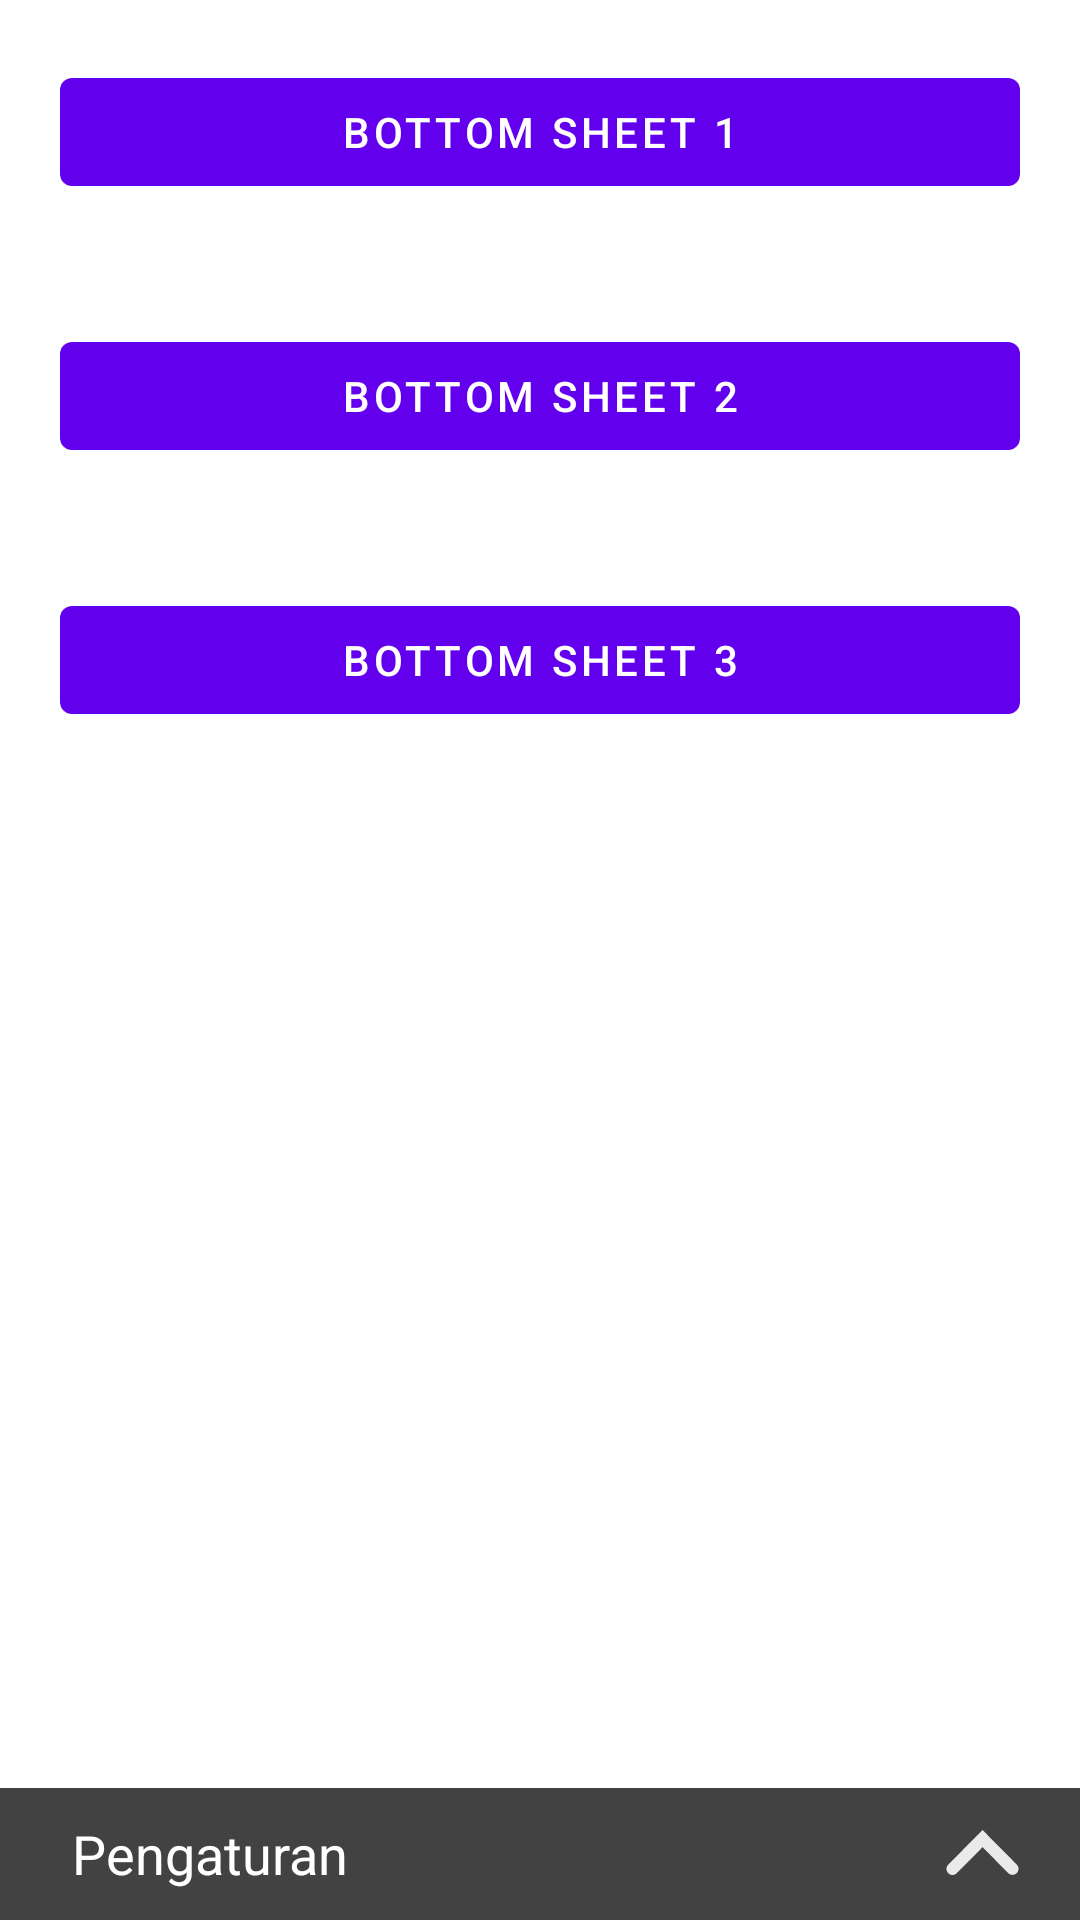

This screen was rendered from an Android layout file. Write that file and the resources it references.
<!-- AndroidManifest.xml: application theme Theme.MyComponent -->
<!-- res/layout/activity_bottom_sheet.xml -->
<?xml version="1.0" encoding="utf-8"?>
<RelativeLayout xmlns:android="http://schemas.android.com/apk/res/android"
    xmlns:tools="http://schemas.android.com/tools"
    android:layout_width="match_parent"
    android:layout_height="match_parent"
    android:orientation="vertical"
    tools:context=".BottomSheetActivity">

    <LinearLayout
        android:layout_width="match_parent"
        android:layout_height="match_parent"
        android:orientation="vertical">

        <com.google.android.material.button.MaterialButton
            android:id="@+id/bottom_sheet_1"
            android:layout_width="match_parent"
            android:layout_height="wrap_content"
            android:layout_margin="20dp"
            android:text="Bottom Sheet 1" />

        <com.google.android.material.button.MaterialButton
            android:id="@+id/bottom_sheet_2"
            android:layout_width="match_parent"
            android:layout_height="wrap_content"
            android:layout_margin="20dp"
            android:text="Bottom Sheet 2" />

        <com.google.android.material.button.MaterialButton
            android:id="@+id/bottom_sheet_3"
            android:layout_width="match_parent"
            android:layout_height="wrap_content"
            android:layout_margin="20dp"
            android:text="Bottom Sheet 3" />
    </LinearLayout>

    <androidx.coordinatorlayout.widget.CoordinatorLayout
        android:id="@+id/coordinator_pengaturan"
        android:layout_width="match_parent"
        android:layout_height="wrap_content"
        android:layout_alignParentStart="true"
        android:layout_alignParentEnd="true"
        android:layout_alignParentBottom="true">

        <include
            android:id="@+id/include_pengaturan_bottom_sheet"
            layout="@layout/pengaturan_bottom_sheet" />
    </androidx.coordinatorlayout.widget.CoordinatorLayout>

    <LinearLayout
        android:id="@+id/scrim"
        android:layout_width="match_parent"
        android:layout_height="match_parent"
        android:layout_above="@id/coordinator_pengaturan"
        android:layout_alignParentTop="true"
        android:alpha="0.55"
        android:background="#6C6C6C"
        android:orientation="vertical"
        android:visibility="gone" />
</RelativeLayout>
<!-- res/layout/pengaturan_bottom_sheet.xml (included above) -->
<?xml version="1.0" encoding="utf-8"?>
<androidx.constraintlayout.widget.ConstraintLayout xmlns:android="http://schemas.android.com/apk/res/android"
    xmlns:app="http://schemas.android.com/apk/res-auto"
    android:id="@+id/bottom_sheet_drawer"
    android:layout_width="match_parent"
    android:layout_height="wrap_content"
    android:clickable="true"
    android:focusable="true"
    app:behavior_hideable="true"
    app:behavior_peekHeight="44dp"
    app:layout_behavior="com.google.android.material.bottomsheet.BottomSheetBehavior">

    <androidx.cardview.widget.CardView
        android:id="@+id/cv_pengaturan"
        android:layout_width="match_parent"
        android:layout_height="44dp"
        android:backgroundTint="#424242"
        app:cardCornerRadius="0dp"
        app:layout_constraintEnd_toEndOf="parent"
        app:layout_constraintStart_toStartOf="parent"
        app:layout_constraintTop_toTopOf="parent">

        <TextView
            android:layout_width="wrap_content"
            android:layout_height="wrap_content"
            android:layout_gravity="center|start"
            android:layout_marginStart="24dp"
            android:text="Pengaturan"
            android:textColor="@color/white"
            android:textSize="18sp" />

        <ImageView
            android:id="@+id/iv_extend_arrow"
            android:layout_width="wrap_content"
            android:layout_height="wrap_content"
            android:layout_gravity="center|end"
            android:layout_marginEnd="10dp"
            android:background="@drawable/ripple_effect"
            android:padding="10dp"
            android:src="@drawable/extend_arrow_ic" />
    </androidx.cardview.widget.CardView>

    <androidx.constraintlayout.widget.Guideline
        android:id="@+id/middle_guideline"
        android:layout_width="wrap_content"
        android:layout_height="wrap_content"
        android:orientation="vertical"
        app:layout_constraintGuide_percent="0.5" />

    <ImageView
        android:id="@+id/iv_license"
        android:layout_width="0dp"
        android:layout_height="wrap_content"
        android:paddingTop="30dp"
        android:src="@drawable/license_ic"
        app:layout_constraintBottom_toTopOf="@+id/tv_license"
        app:layout_constraintLeft_toLeftOf="parent"
        app:layout_constraintRight_toLeftOf="@id/middle_guideline"
        app:layout_constraintTop_toBottomOf="@+id/cv_pengaturan"
        app:layout_constraintVertical_chainStyle="packed" />

    <TextView
        android:id="@+id/tv_license"
        android:layout_width="0dp"
        android:layout_height="wrap_content"
        android:layout_marginTop="10dp"
        android:paddingBottom="30dp"
        android:text="Perpanjang Lisensi"
        android:textAlignment="center"
        app:layout_constraintBottom_toBottomOf="parent"
        app:layout_constraintLeft_toLeftOf="parent"
        app:layout_constraintRight_toLeftOf="@id/middle_guideline"
        app:layout_constraintTop_toBottomOf="@+id/iv_license" />

    <ImageView
        android:id="@+id/iv_get_parameter"
        android:layout_width="0dp"
        android:layout_height="wrap_content"
        android:src="@drawable/get_parameter_ic"
        app:layout_constraintBottom_toTopOf="@+id/tv_get_parameter"
        app:layout_constraintLeft_toRightOf="@id/middle_guideline"
        app:layout_constraintRight_toRightOf="parent"
        app:layout_constraintTop_toBottomOf="@+id/cv_pengaturan"
        app:layout_constraintVertical_chainStyle="packed" />

    <TextView
        android:id="@+id/tv_get_parameter"
        android:layout_width="0dp"
        android:layout_height="wrap_content"
        android:layout_marginTop="10dp"
        android:text="Get Paramater"
        android:textAlignment="center"
        app:layout_constraintBottom_toBottomOf="parent"
        app:layout_constraintLeft_toRightOf="@id/middle_guideline"
        app:layout_constraintRight_toRightOf="parent"
        app:layout_constraintTop_toBottomOf="@+id/iv_get_parameter" />
</androidx.constraintlayout.widget.ConstraintLayout>
<!-- resources referenced by this layout -->
<resources>
  <color name="white">#FFFFFFFF</color>
  <!-- drawable extend_arrow_ic (drawable) -->
  <vector xmlns:android="http://schemas.android.com/apk/res/android"
      android:width="25dp"
      android:height="16dp"
      android:viewportWidth="25"
      android:viewportHeight="16">
    <path
        android:pathData="M12.5186,5.7277L3.9216,14.4091C3.7355,14.597 3.5145,14.7461 3.2714,14.8479C3.0282,14.9496 2.7676,15.002 2.5044,15.002C2.2411,15.002 1.9805,14.9496 1.7373,14.8479C1.4942,14.7461 1.2732,14.597 1.0871,14.4091C0.901,14.2211 0.7533,13.998 0.6526,13.7525C0.5518,13.5069 0.5,13.2437 0.5,12.9779C0.5,12.7121 0.5519,12.4489 0.6526,12.2034C0.7533,11.9578 0.901,11.7347 1.0871,11.5468L12.5186,0.002L23.9129,11.508C24.099,11.6959 24.2467,11.919 24.3474,12.1646C24.4481,12.4102 24.5,12.6734 24.5,12.9391C24.5,13.2049 24.4481,13.4681 24.3474,13.7137C24.2467,13.9592 24.099,14.1824 23.9129,14.3703C23.7268,14.5583 23.5058,14.7074 23.2627,14.8091C23.0195,14.9108 22.7588,14.9632 22.4956,14.9632C22.2324,14.9632 21.9718,14.9108 21.7286,14.8091C21.4854,14.7074 21.2645,14.5583 21.0784,14.3703L12.5186,5.7277Z"
        android:fillColor="#EAEAEA"/>
  </vector>
  <!-- drawable get_parameter_ic: vector/xml drawable (drawable, 7844 chars, omitted) -->
  <!-- drawable license_ic: vector/xml drawable (drawable, 5655 chars, omitted) -->
  <!-- drawable ripple_effect (drawable) -->
  <?xml version="1.0" encoding="utf-8"?>
  <ripple xmlns:android="http://schemas.android.com/apk/res/android"
      android:color="#63FFFFFF">
      <item>
          <shape android:shape="rectangle">
              <solid android:color="#424242" />
              <corners android:radius="20dp" />
          </shape>
      </item>
  </ripple>
  <style name="Theme.MyComponent" parent="Theme.MaterialComponents.Light">
          
          <item name="colorPrimary">@color/purple_500</item>
          <item name="colorPrimaryVariant">@color/purple_700</item>
          <item name="colorOnPrimary">@color/white</item>
          <item name="android:textColor">@color/black</item>
          
          <item name="colorSecondary">@color/teal_200</item>
          <item name="colorSecondaryVariant">@color/teal_700</item>
          <item name="colorOnSecondary">@color/black</item>
          
          <item name="android:statusBarColor" tools:targetApi="l">?attr/colorPrimaryVariant</item>
          
  
          <item name="bottomSheetDialogTheme">@style/AppBottomSheetDialogTheme</item>
      </style>
  <color name="purple_500">#FF6200EE</color>
  <color name="purple_700">#FF3700B3</color>
  <color name="black">#FF000000</color>
  <color name="teal_200">#FF03DAC5</color>
  <color name="teal_700">#FF018786</color>
  <style name="AppBottomSheetDialogTheme" parent="Theme.Design.Light.BottomSheetDialog">
          <item name="bottomSheetStyle">@style/AppModalStyle</item>
          <item name="colorAccent">@color/black</item>
      </style>
  <style name="AppModalStyle" parent="Widget.Design.BottomSheet.Modal">
          <item name="android:background">@drawable/corner_bottom_sheet</item>
          <item name="colorAccent">@color/black</item>
      </style>
  <!-- drawable corner_bottom_sheet (drawable) -->
  <?xml version="1.0" encoding="utf-8"?>
  <shape xmlns:android="http://schemas.android.com/apk/res/android"
      android:shape="rectangle">
      <solid android:color="#ffffff" />
      <stroke
          android:width="1dp"
          android:color="@color/white" />
      <corners
          android:topLeftRadius="16dp"
          android:topRightRadius="16dp" />
  </shape>
</resources>
